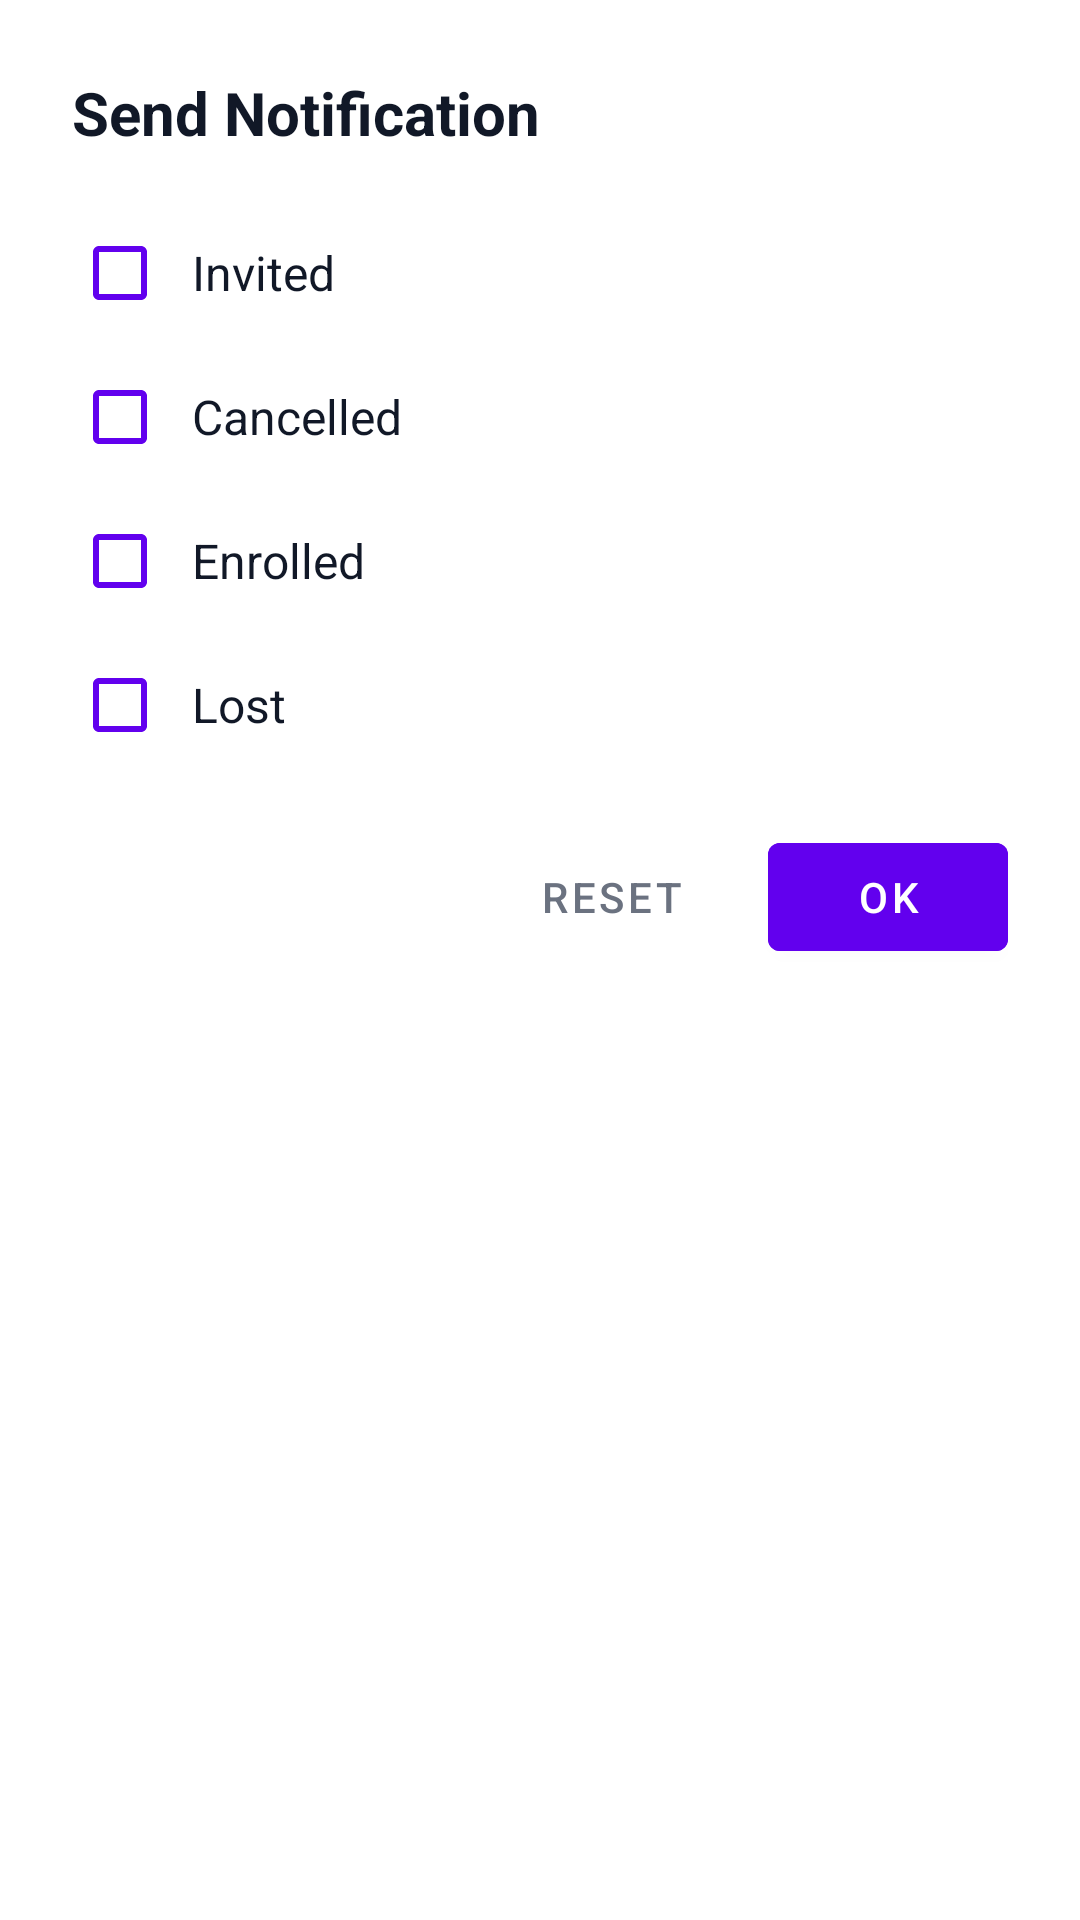

Reconstruct the res/layout file that produces this screen, plus the resources it refers to.
<!-- AndroidManifest.xml: application theme Theme.Arcane -->
<!-- res/layout/dialog_send_notification.xml -->
<?xml version="1.0" encoding="utf-8"?>
<LinearLayout xmlns:android="http://schemas.android.com/apk/res/android"
    xmlns:app="http://schemas.android.com/apk/res-auto"
    android:layout_width="match_parent"
    android:layout_height="wrap_content"
    android:orientation="vertical"
    android:padding="24dp"
    android:background="@color/surface">

    
    <TextView
        android:id="@+id/dialog_title"
        android:layout_width="match_parent"
        android:layout_height="wrap_content"
        android:text="Send Notification"
        android:textSize="20sp"
        android:textStyle="bold"
        android:textColor="@color/text_primary"
        android:layout_marginBottom="16dp" />

    
    <CheckBox
        android:id="@+id/checkbox_invited"
        android:layout_width="match_parent"
        android:layout_height="wrap_content"
        android:text="Invited"
        android:textSize="16sp"
        android:textColor="@color/text_primary"
        android:buttonTint="?attr/colorPrimary"
        android:paddingStart="8dp"
        android:paddingEnd="8dp"
        android:paddingTop="8dp"
        android:paddingBottom="8dp" />

    
    <CheckBox
        android:id="@+id/checkbox_cancelled"
        android:layout_width="match_parent"
        android:layout_height="wrap_content"
        android:text="Cancelled"
        android:textSize="16sp"
        android:textColor="@color/text_primary"
        android:buttonTint="?attr/colorPrimary"
        android:paddingStart="8dp"
        android:paddingEnd="8dp"
        android:paddingTop="8dp"
        android:paddingBottom="8dp" />

    
    <CheckBox
        android:id="@+id/checkbox_enrolled"
        android:layout_width="match_parent"
        android:layout_height="wrap_content"
        android:text="Enrolled"
        android:textSize="16sp"
        android:textColor="@color/text_primary"
        android:buttonTint="?attr/colorPrimary"
        android:paddingStart="8dp"
        android:paddingEnd="8dp"
        android:paddingTop="8dp"
        android:paddingBottom="8dp" />

    
    <CheckBox
        android:id="@+id/checkbox_lost"
        android:layout_width="match_parent"
        android:layout_height="wrap_content"
        android:text="Lost"
        android:textSize="16sp"
        android:textColor="@color/text_primary"
        android:buttonTint="?attr/colorPrimary"
        android:paddingStart="8dp"
        android:paddingEnd="8dp"
        android:paddingTop="8dp"
        android:paddingBottom="8dp"
        android:layout_marginBottom="16dp" />

    
    <LinearLayout
        android:layout_width="match_parent"
        android:layout_height="wrap_content"
        android:orientation="horizontal"
        android:gravity="end">

        
        <com.google.android.material.button.MaterialButton
            android:id="@+id/button_reset"
            style="@style/Widget.MaterialComponents.Button.TextButton"
            android:layout_width="wrap_content"
            android:layout_height="wrap_content"
            android:text="Reset"
            android:textColor="@color/text_secondary"
            android:layout_marginEnd="8dp" />

        
        <com.google.android.material.button.MaterialButton
            android:id="@+id/button_ok"
            style="@style/Widget.MaterialComponents.Button"
            android:layout_width="wrap_content"
            android:layout_height="wrap_content"
            android:text="Ok"
            android:textColor="?attr/colorOnPrimary"
            android:backgroundTint="?attr/colorPrimary"
            android:minWidth="80dp" />
    </LinearLayout>

</LinearLayout>
<!-- resources referenced by this layout -->
<resources>
  <color name="surface">#FFFFFFFF</color>
  <color name="text_primary">#FF111827</color>
  <color name="text_secondary">#FF6B7280</color>
  <style name="Theme.Arcane" parent="Theme.MaterialComponents.DayNight.DarkActionBar">
          
          <item name="colorPrimary">@color/purple_500</item>
          <item name="colorPrimaryVariant">@color/purple_700</item>
          <item name="colorOnPrimary">@color/white</item>
          
          <item name="colorSecondary">@color/teal_200</item>
          <item name="colorSecondaryVariant">@color/teal_700</item>
          <item name="colorOnSecondary">@color/black</item>
          
          <item name="android:statusBarColor">?attr/colorPrimaryVariant</item>
          
      </style>
  <!-- not gathered from this repository: default colours our renderer supplied (Android Studio template values) -->
  <color name="purple_500">#FF6200EE</color>
  <color name="purple_700">#FF3700B3</color>
  <color name="teal_200">#FF03DAC5</color>
  <color name="teal_700">#FF018786</color>
  <color name="black">#FF000000</color>
  <color name="white">#FFFFFFFF</color>
</resources>
